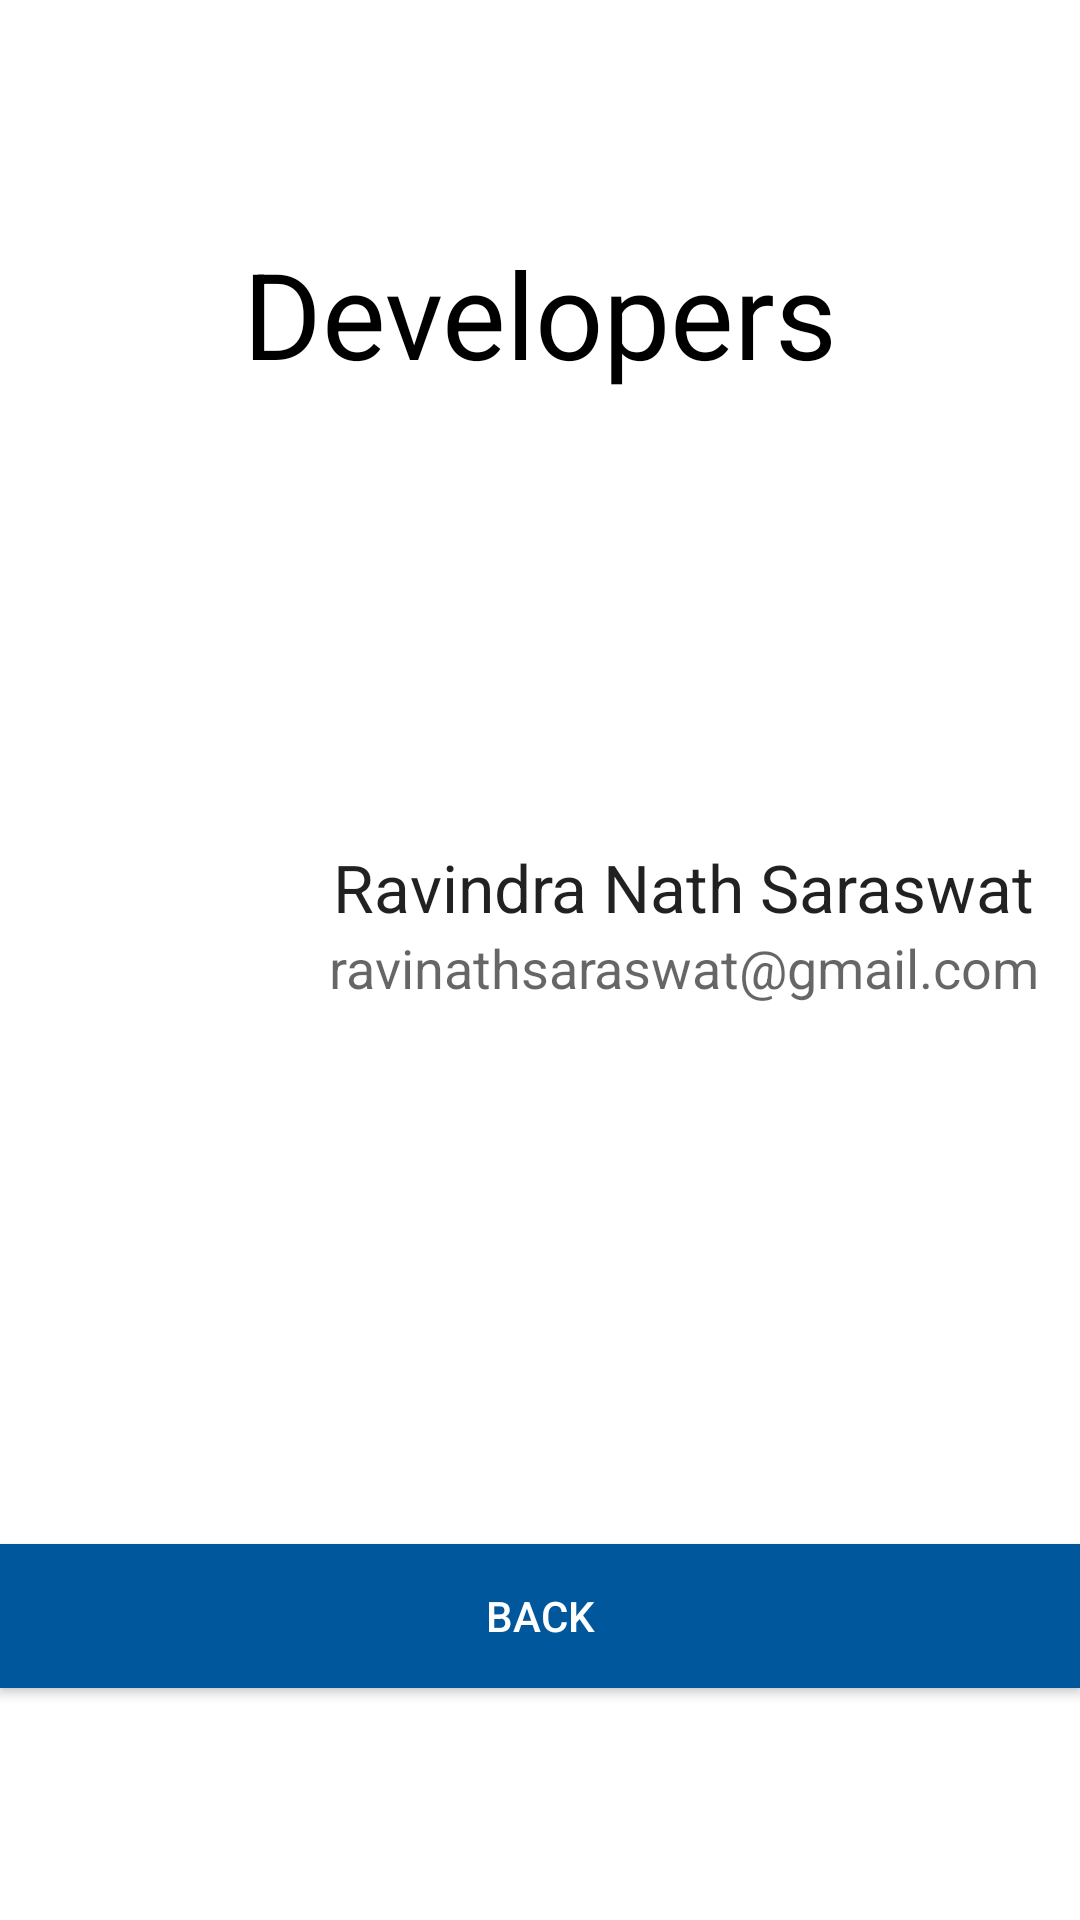

Produce the Android XML layout that renders to this screen, including the resource entries it uses.
<!-- AndroidManifest.xml: application theme Theme.IRQuizMCQSQLite -->
<!-- res/layout/activity_developers.xml -->
<?xml version="1.0" encoding="utf-8"?>
<androidx.constraintlayout.widget.ConstraintLayout xmlns:android="http://schemas.android.com/apk/res/android"
    xmlns:app="http://schemas.android.com/apk/res-auto"
    xmlns:tools="http://schemas.android.com/tools"
    android:layout_width="match_parent"
    android:layout_height="match_parent"
    tools:context=".DevelopersActivity">

    <TextView
        android:id="@+id/textView2"
        android:layout_width="fill_parent"
        android:layout_height="wrap_content"
        android:layout_alignParentStart="false"
        android:layout_alignParentTop="true"
        android:layout_alignParentEnd="false"
        android:layout_alignParentRight="false"
        android:text="@string/developers"
        android:textAlignment="center"
        android:textAppearance="?android:attr/textAppearanceLarge"
        android:textColor="#000000"
        android:textSize="40sp"
        app:layout_constraintBottom_toTopOf="@+id/imageView"
        app:layout_constraintEnd_toEndOf="parent"
        app:layout_constraintHorizontal_bias="1.0"
        app:layout_constraintStart_toStartOf="parent"
        app:layout_constraintTop_toTopOf="parent"
        app:layout_constraintVertical_bias="0.171" />

    <Button
        android:id="@+id/button4"
        android:layout_width="match_parent"
        android:layout_height="wrap_content"
        android:layout_alignParentStart="true"
        android:layout_alignParentLeft="true"
        android:layout_alignParentBottom="true"
        android:background="#01579B"
        android:text="@string/back"
        android:textColor="#ffffff"
        app:layout_constraintBottom_toBottomOf="parent"
        app:layout_constraintEnd_toEndOf="parent"
        app:layout_constraintHorizontal_bias="0.5"
        app:layout_constraintStart_toStartOf="parent"
        app:layout_constraintTop_toBottomOf="@+id/imageView" />

    <ImageView
        android:id="@+id/imageView"
        android:layout_width="80dp"
        android:layout_height="84dp"
        android:layout_below="@+id/textView2"
        android:layout_alignEnd="@+id/button4"
        android:layout_alignRight="@+id/button4"
        android:layout_marginBottom="40dp"
        app:layout_constraintBottom_toTopOf="@+id/button4"
        app:layout_constraintEnd_toStartOf="@+id/textView5"
        app:layout_constraintHorizontal_bias="0.5"
        app:layout_constraintStart_toStartOf="parent"
        app:layout_constraintTop_toBottomOf="@+id/textView2"
        app:srcCompat="@drawable/ravindra"
        android:contentDescription="@string/todo" />

    <TextView
        android:id="@+id/textView5"
        android:layout_width="wrap_content"
        android:layout_height="wrap_content"
        android:layout_alignTop="@+id/imageView"


        android:layout_marginTop="150dp"
        android:text="@string/ravindra_nath_saraswat"
        android:textAppearance="?android:attr/textAppearanceLarge"
        app:layout_constraintBottom_toTopOf="@+id/textView6"
        app:layout_constraintEnd_toEndOf="parent"
        app:layout_constraintHorizontal_bias="0.5"
        app:layout_constraintStart_toEndOf="@+id/imageView"
        app:layout_constraintTop_toBottomOf="@+id/textView2" />

    <TextView
        android:id="@+id/textView6"
        android:layout_width="wrap_content"
        android:layout_height="wrap_content"
        android:layout_below="@+id/textView5"
        android:layout_alignEnd="@+id/textView5"
        android:layout_alignRight="@+id/textView5"
        android:layout_marginBottom="180dp"
        android:text="@string/ravinathsaraswat_gmail_com"
        android:textAppearance="?android:attr/textAppearanceMedium"
        app:layout_constraintBottom_toTopOf="@+id/button4"
        app:layout_constraintEnd_toEndOf="parent"
        app:layout_constraintHorizontal_bias="0.511"
        app:layout_constraintStart_toEndOf="@+id/imageView"
        app:layout_constraintTop_toBottomOf="@+id/textView5" />

</androidx.constraintlayout.widget.ConstraintLayout>
<!-- resources referenced by this layout -->
<resources>
  <string name="back">Back</string>
  <string name="developers">Developers</string>
  <string name="ravinathsaraswat_gmail_com">ravinathsaraswat@gmail.com</string>
  <string name="ravindra_nath_saraswat">Ravindra Nath Saraswat</string>
  <string name="todo">TODO</string>
  <style name="Theme.IRQuizMCQSQLite" parent="Theme.MaterialComponents.DayNight.DarkActionBar">
          
          <item name="colorPrimary">@color/purple_500</item>
          <item name="colorPrimaryVariant">@color/purple_700</item>
          <item name="colorOnPrimary">@color/white</item>
          
          <item name="colorSecondary">@color/teal_200</item>
          <item name="colorSecondaryVariant">@color/teal_700</item>
          <item name="colorOnSecondary">@color/black</item>
          
          <item name="android:statusBarColor" tools:targetApi="l">?attr/colorPrimaryVariant</item>
          
      </style>
  <!-- not gathered from this repository: default colours our renderer supplied (Android Studio template values) -->
  <color name="purple_500">#FF6200EE</color>
  <color name="purple_700">#FF3700B3</color>
  <color name="teal_200">#FF03DAC5</color>
  <color name="teal_700">#FF018786</color>
  <color name="black">#FF000000</color>
  <color name="white">#FFFFFFFF</color>
</resources>
